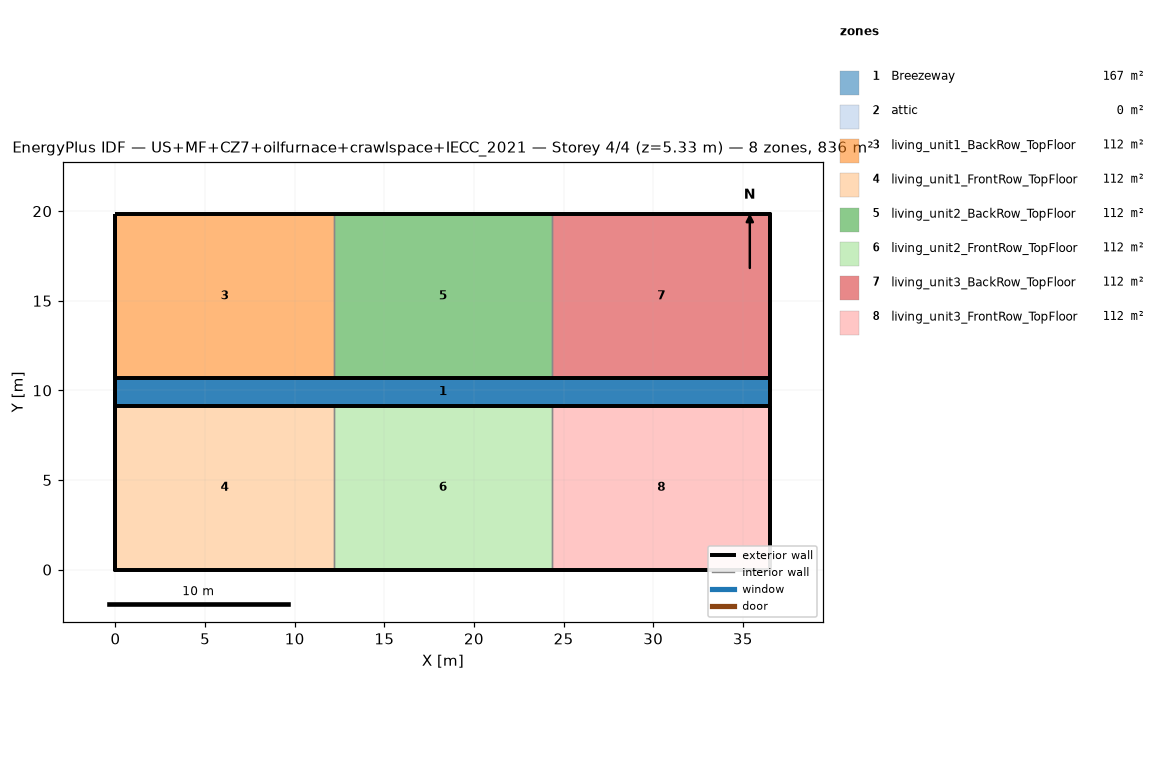
=== STOREY PLAN SPEC (per zone: floor XY polygon, exterior-wall plan segments, windows/doors) ===
zone 1: Breezeway  (167.0 m²)
  floor: (36.54, 9.16) (0.00, 9.16) (0.00, 10.68) (36.54, 10.68)
  floor: (36.54, 9.16) (0.00, 9.16) (0.00, 10.68) (36.54, 10.68)
  floor: (36.54, 9.16) (0.00, 9.16) (0.00, 10.68) (36.54, 10.68)
zone 2: attic  (0.0 m²)
  exterior wall: (36.54, 0.00) – (36.54, 19.84) – (36.54, 9.92)  [29.8 m]
  exterior wall: (0.00, 19.84) – (0.00, 0.00) – (0.00, 9.92)  [29.8 m]
zone 3: living_unit1_BackRow_TopFloor  (111.5 m²)
  floor: (12.18, 10.68) (0.00, 10.68) (0.00, 19.84) (12.18, 19.84)
  exterior wall: (12.18, 19.84) – (0.00, 19.84)  [12.2 m]
  exterior wall: (0.00, 19.84) – (0.00, 10.68)  [9.2 m]
  exterior wall: (0.00, 10.68) – (12.18, 10.68)  [12.2 m]
  interior walls: 1
zone 4: living_unit1_FrontRow_TopFloor  (111.5 m²)
  floor: (12.18, 0.00) (0.00, 0.00) (0.00, 9.16) (12.18, 9.16)
  exterior wall: (0.00, 0.00) – (12.18, 0.00)  [12.2 m]
  exterior wall: (0.00, 9.16) – (0.00, 0.00)  [9.2 m]
  exterior wall: (12.18, 9.16) – (0.00, 9.16)  [12.2 m]
  interior walls: 1
zone 5: living_unit2_BackRow_TopFloor  (111.5 m²)
  floor: (24.36, 10.68) (12.18, 10.68) (12.18, 19.84) (24.36, 19.84)
  exterior wall: (12.18, 10.68) – (24.36, 10.68)  [12.2 m]
  exterior wall: (24.36, 19.84) – (12.18, 19.84)  [12.2 m]
  interior walls: 2
zone 6: living_unit2_FrontRow_TopFloor  (111.5 m²)
  floor: (24.36, 0.00) (12.18, 0.00) (12.18, 9.16) (24.36, 9.16)
  exterior wall: (12.18, 0.00) – (24.36, 0.00)  [12.2 m]
  exterior wall: (24.36, 9.16) – (12.18, 9.16)  [12.2 m]
  interior walls: 2
zone 7: living_unit3_BackRow_TopFloor  (111.5 m²)
  floor: (36.54, 10.68) (24.36, 10.68) (24.36, 19.84) (36.54, 19.84)
  exterior wall: (36.54, 10.68) – (36.54, 19.84)  [9.2 m]
  exterior wall: (36.54, 19.84) – (24.36, 19.84)  [12.2 m]
  exterior wall: (24.36, 10.68) – (36.54, 10.68)  [12.2 m]
  interior walls: 1
zone 8: living_unit3_FrontRow_TopFloor  (111.5 m²)
  floor: (36.54, 0.00) (24.36, 0.00) (24.36, 9.16) (36.54, 9.16)
  exterior wall: (24.36, 0.00) – (36.54, 0.00)  [12.2 m]
  exterior wall: (36.54, 0.00) – (36.54, 9.16)  [9.2 m]
  exterior wall: (36.54, 9.16) – (24.36, 9.16)  [12.2 m]
  interior walls: 1

=== DERIVED (storey summary) ===
Building: US+MF+CZ7+oilfurnace+crawlspace+IECC_2021
Storey: 4 of 4  (floor level z = 5.33 m)
Storey gross floor area: 836.2 m²
Zones on this storey: 8
  - Breezeway: floor 167.0 m²
  - attic: floor 0.0 m²; exterior wall 59.5 m (81.9 m²); WWR 0.0%
  - living_unit1_BackRow_TopFloor: floor 111.5 m²; exterior wall 33.5 m (86.9 m²); WWR 0.0%
  - living_unit1_FrontRow_TopFloor: floor 111.5 m²; exterior wall 33.5 m (86.9 m²); WWR 0.0%
  - living_unit2_BackRow_TopFloor: floor 111.5 m²; exterior wall 24.4 m (63.1 m²); WWR 0.0%
  - living_unit2_FrontRow_TopFloor: floor 111.5 m²; exterior wall 24.4 m (63.1 m²); WWR 0.0%
  - living_unit3_BackRow_TopFloor: floor 111.5 m²; exterior wall 33.5 m (86.9 m²); WWR 0.0%
  - living_unit3_FrontRow_TopFloor: floor 111.5 m²; exterior wall 33.5 m (86.9 m²); WWR 0.0%
Zone adjacency (shared interzone walls):
  - living_unit1_BackRow_TopFloor ↔ living_unit2_BackRow_TopFloor
  - living_unit1_FrontRow_TopFloor ↔ living_unit2_FrontRow_TopFloor
  - living_unit2_BackRow_TopFloor ↔ living_unit3_BackRow_TopFloor
  - living_unit2_FrontRow_TopFloor ↔ living_unit3_FrontRow_TopFloor